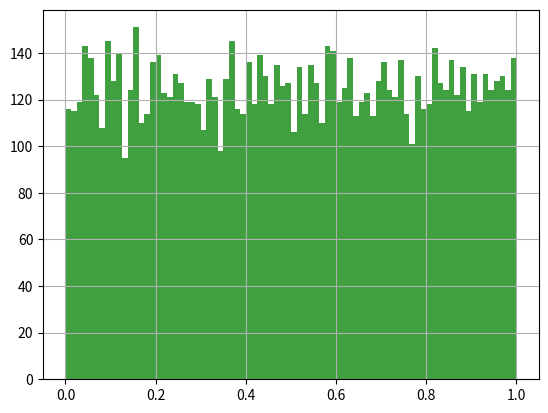

Reproduce this figure in Python.
# -*- coding: utf-8 -*-

import numpy
import matplotlib.pyplot as plt

if __name__=="__main__":
    u = numpy.random.uniform(0.0, 1.0, 10000)
    plt.hist(u, 80, facecolor='g', alpha=0.75)
    plt.grid(True)
    plt.show()
